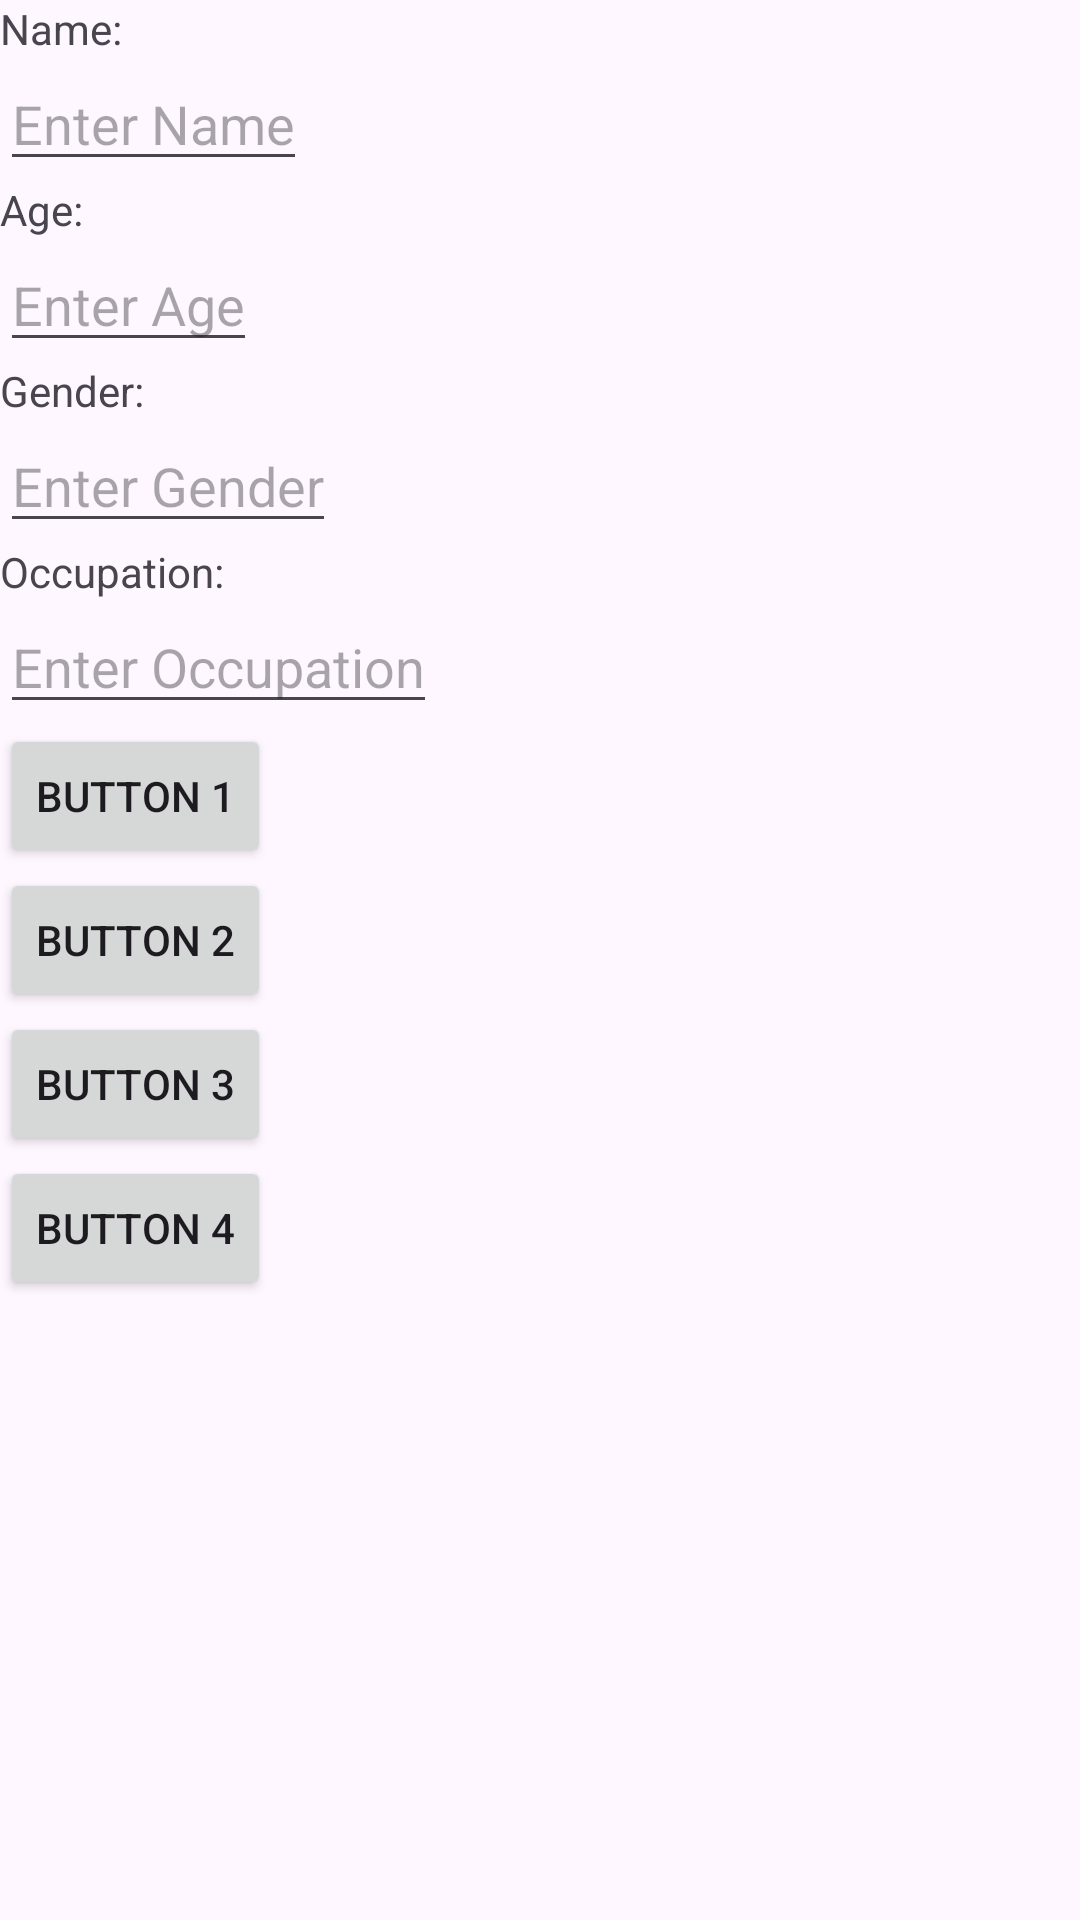

Here is an Android app screen rendered from its layout file. Give the layout XML and the strings, colors and styles it references.
<!-- AndroidManifest.xml: application theme Theme.AndroidViewgroup -->
<!-- res/layout/activity_main.xml -->
<?xml version="1.0" encoding="utf-8"?>
<LinearLayout xmlns:android="http://schemas.android.com/apk/res/android"
    xmlns:app="http://schemas.android.com/apk/res-auto"
    xmlns:tools="http://schemas.android.com/tools"
    android:id="@+id/main"
    android:orientation="vertical"
    android:layout_width="match_parent"
    android:layout_height="match_parent"
    android:layout_margin="20dp"
    tools:context=".MainActivity">

    <TextView
        android:layout_width="wrap_content"
        android:layout_height="wrap_content"
        android:text="Name:"
        android:id="@+id/tv1" />

    <EditText
        android:layout_width="wrap_content"
        android:layout_height="wrap_content"
        android:hint="Enter Name"
        android:id="@+id/et1" />

    <TextView
        android:layout_width="wrap_content"
        android:layout_height="wrap_content"
        android:text="Age:"
        android:id="@+id/tv2" />

    <EditText
        android:layout_width="wrap_content"
        android:layout_height="wrap_content"
        android:hint="Enter Age"
        android:id="@+id/et2" />

    <TextView
        android:layout_width="wrap_content"
        android:layout_height="wrap_content"
        android:text="Gender:"
        android:id="@+id/tv3" />

    <EditText
        android:layout_width="wrap_content"
        android:layout_height="wrap_content"
        android:hint="Enter Gender"
        android:id="@+id/et3" />
    <TextView
        android:layout_width="wrap_content"
        android:layout_height="wrap_content"
        android:text="Occupation:"
        android:id="@+id/tv4" />

    <EditText
        android:layout_width="wrap_content"
        android:layout_height="wrap_content"
        android:hint="Enter Occupation"
        android:id="@+id/et4" />

    <Button
        android:layout_width="wrap_content"
        android:layout_height="wrap_content"
        android:id="@+id/bt1"
        android:text="Button 1" />

    <Button
        android:layout_width="wrap_content"
        android:layout_height="wrap_content"
        android:id="@+id/bt2"
        android:text="Button 2" />

    <Button
        android:layout_width="wrap_content"
        android:layout_height="wrap_content"
        android:id="@+id/bt3"
        android:text="Button 3" />

    <Button
        android:layout_width="wrap_content"
        android:layout_height="wrap_content"
        android:id="@+id/bt4"
        android:text="Button 4" />

    <ListView
        android:id="@+id/listView"
        android:layout_width="match_parent"
        android:layout_height="wrap_content" />

</LinearLayout>
<!-- resources referenced by this layout -->
<resources>
  <style name="Theme.AndroidViewgroup" parent="Base.Theme.AndroidViewgroup" />
  <style name="Base.Theme.AndroidViewgroup" parent="Theme.Material3.DayNight.NoActionBar">
          
          
      </style>
</resources>
